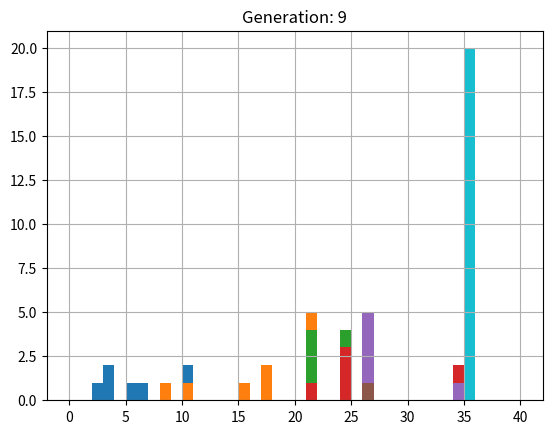

This chart was generated by the following Python code:
#
# Binary tournament selection experiment
#
import random
from random import Random
import random
import matplotlib.pyplot as plt
import numpy as np

# A few useful constants
#
pop_size = 20
generations = 10
fit_range = 40

# Init the random number generator
#
prng = Random()
prng.seed(123)


# Let's suppose we have an imaginary problem that generates
# integer fitness values on some fixed range.  We'll start by randomly
# initializing a population of fitness values
#
pop = [prng.randrange(0, fit_range) for i in range(pop_size)]


# Helper function to plot histogram of population fitness values
#
def plt_hist(pop, generation=0, bin_limit=fit_range):
    plt.hist(pop, bins=range(0, bin_limit + 1))
    plt.grid(True)
    plt.title('Generation: ' + str(generation))
    plt.show()


# Binary tournament operator:
#  - Input: population of size N (pop_size)
#  - Output: new population of size N (pop_size), the result of applying selection
#
#  - Tournament pairs should be randomly selected
#  - All individuals from input population should participate in exactly 2 tournaments
#
def binary_tournament(pop_in, prng):
    newPop = []

    # 先將pop_in洗牌，再切割成兩兩一組，得到n輪對戰組合
    #
    random.shuffle(pop_in)
    tour1 = [pop_in[i:i + 2] for i in range(0, len(pop_in), 2)]
    random.shuffle(pop_in)
    tour2 = [pop_in[i:i + 2] for i in range(0, len(pop_in), 2)]

    for i in range(len(tour1)):
        # 把各個對戰組合排序後，pop出第一個就是最大的
        tour1[i].sort()
        tour2[i].sort()
        newPop.append(tour1[i].pop())
        newPop.append(tour2[i].pop())

    return newPop


# Let's iteratively apply our binary selection operator
# to the initial population and plot the resulting fitness histograms.
# This is somewhat like having a selection-only EA without any stochastic variation operators
#
for i in range(generations):
    # print(pop)
    plt_hist(pop, i)

    pop = binary_tournament(pop, prng)
